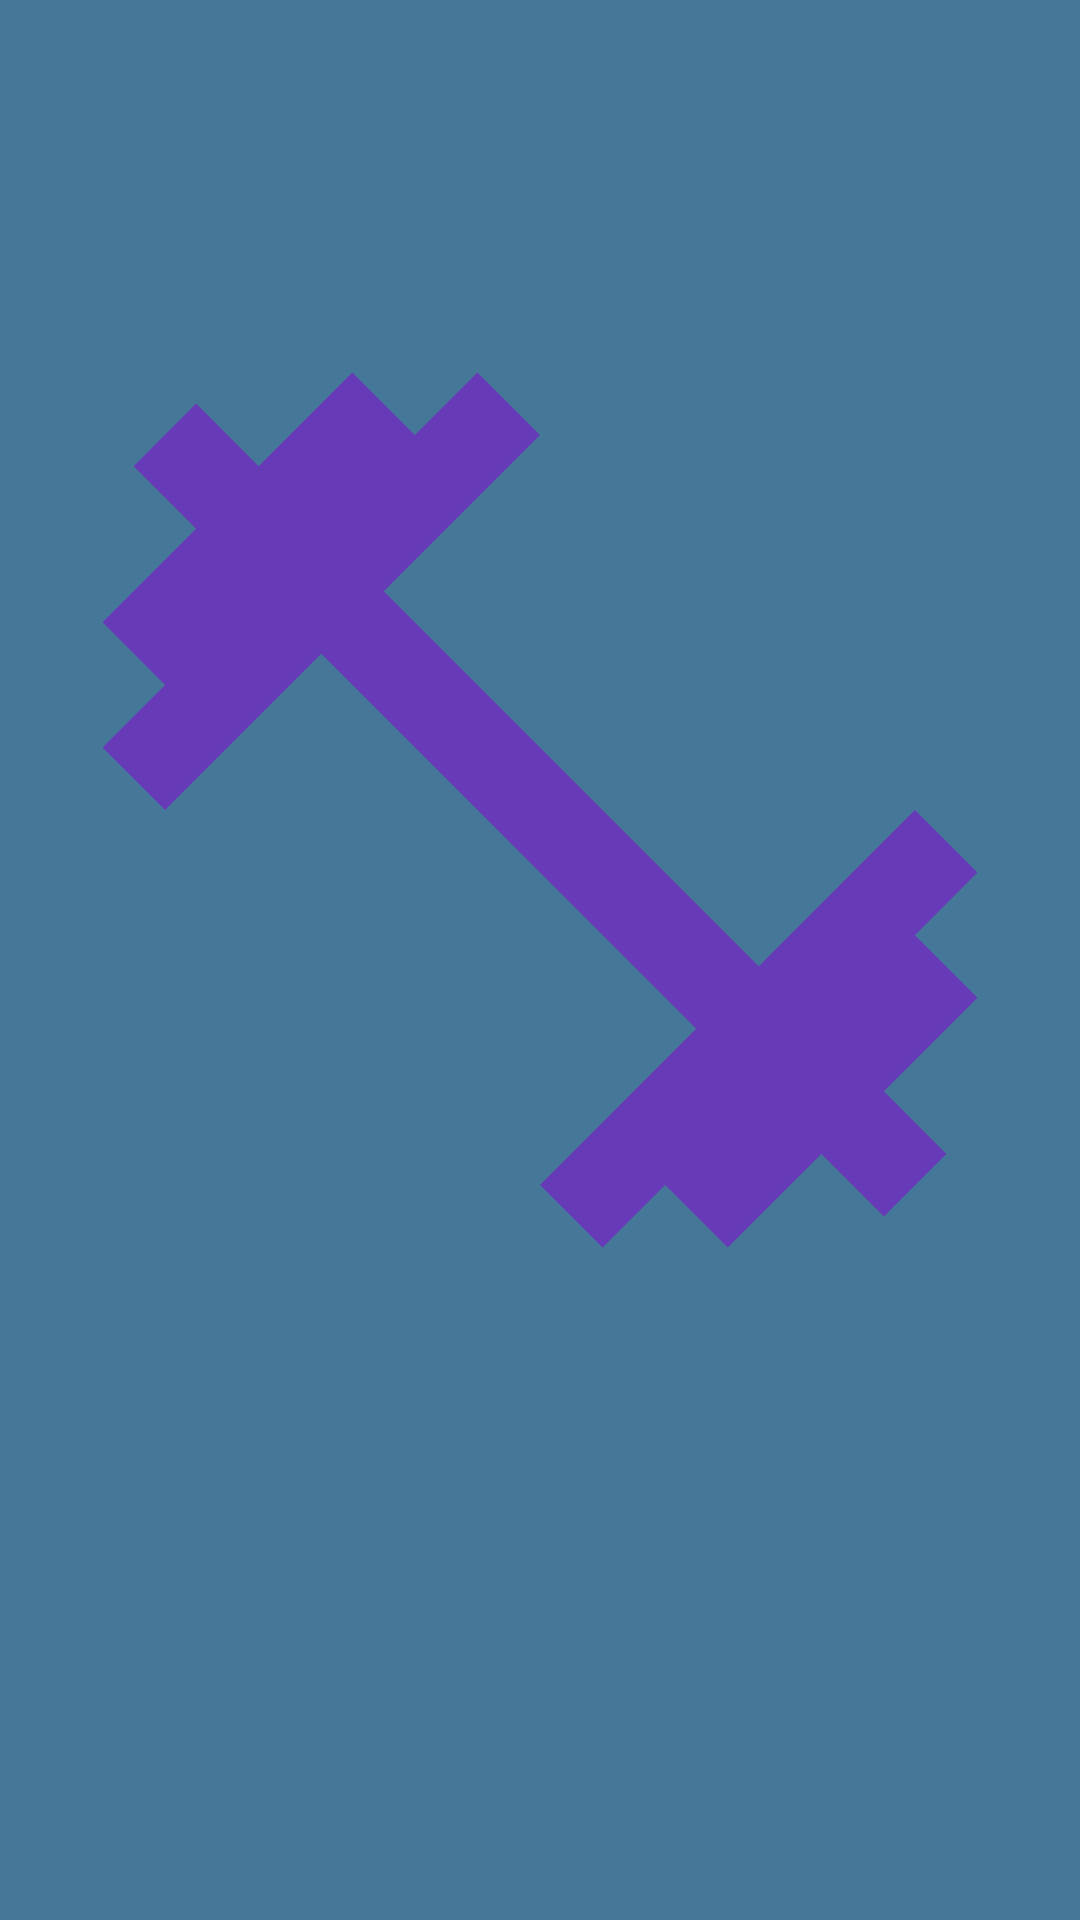

Reconstruct the res/layout file that produces this screen, plus the resources it refers to.
<!-- AndroidManifest.xml: application theme Theme.RoutineApp -->
<!-- res/layout/activity_splash_screen2.xml -->
<?xml version="1.0" encoding="utf-8"?>
<androidx.constraintlayout.widget.ConstraintLayout xmlns:android="http://schemas.android.com/apk/res/android"
    xmlns:app="http://schemas.android.com/apk/res-auto"
    xmlns:tools="http://schemas.android.com/tools"
    android:layout_width="match_parent"
    android:background="#457798"
    android:layout_height="match_parent"
    tools:context=".SplashScreen">

    <ImageView
        android:layout_marginStart="50dp"
        android:layout_marginEnd="50dp"
        android:layout_marginBottom="100dp"
        app:layout_constraintBottom_toBottomOf="parent"
        app:layout_constraintEnd_toEndOf="parent"
        app:layout_constraintStart_toStartOf="parent"
        app:layout_constraintTop_toTopOf="parent"
        android:layout_width="350dp"
        android:layout_height="350dp"
        android:src="@drawable/ic_baseline_fitness_center_24"/>


</androidx.constraintlayout.widget.ConstraintLayout>
<!-- resources referenced by this layout -->
<resources>
  <!-- drawable ic_baseline_fitness_center_24 (drawable) -->
  <vector android:height="24dp" android:tint="#673AB7"
      android:viewportHeight="24" android:viewportWidth="24"
      android:width="24dp" xmlns:android="http://schemas.android.com/apk/res/android">
      <path android:fillColor="@android:color/white" android:pathData="M20.57,14.86L22,13.43 20.57,12 17,15.57 8.43,7 12,3.43 10.57,2 9.14,3.43 7.71,2 5.57,4.14 4.14,2.71 2.71,4.14l1.43,1.43L2,7.71l1.43,1.43L2,10.57 3.43,12 7,8.43 15.57,17 12,20.57 13.43,22l1.43,-1.43L16.29,22l2.14,-2.14 1.43,1.43 1.43,-1.43 -1.43,-1.43L22,16.29z"/>
  </vector>
  <style name="Theme.RoutineApp" parent="Base.Theme.RoutineApp" />
  <style name="Base.Theme.RoutineApp" parent="Theme.Material3.Light.NoActionBar">
          <item name="colorPrimary">#238a8a</item>
          <item name="android:textColorPrimary">#E1E1E1</item>
          <item name="colorPrimaryVariant">#D5D8D8</item>
          <item name="colorOnPrimary">@color/white</item>
          
          <item name="colorSecondary">@color/light</item>
          <item name="colorSecondaryVariant">@color/light</item>
          <item name="colorOnSecondary">@color/white</item>
          
          <item name="android:statusBarColor">@color/white</item>
          <item name="android:windowLightStatusBar">true</item>
      </style>
  <color name="white">#FFFFFFFF</color>
  <color name="light">#4F976F</color>
</resources>
